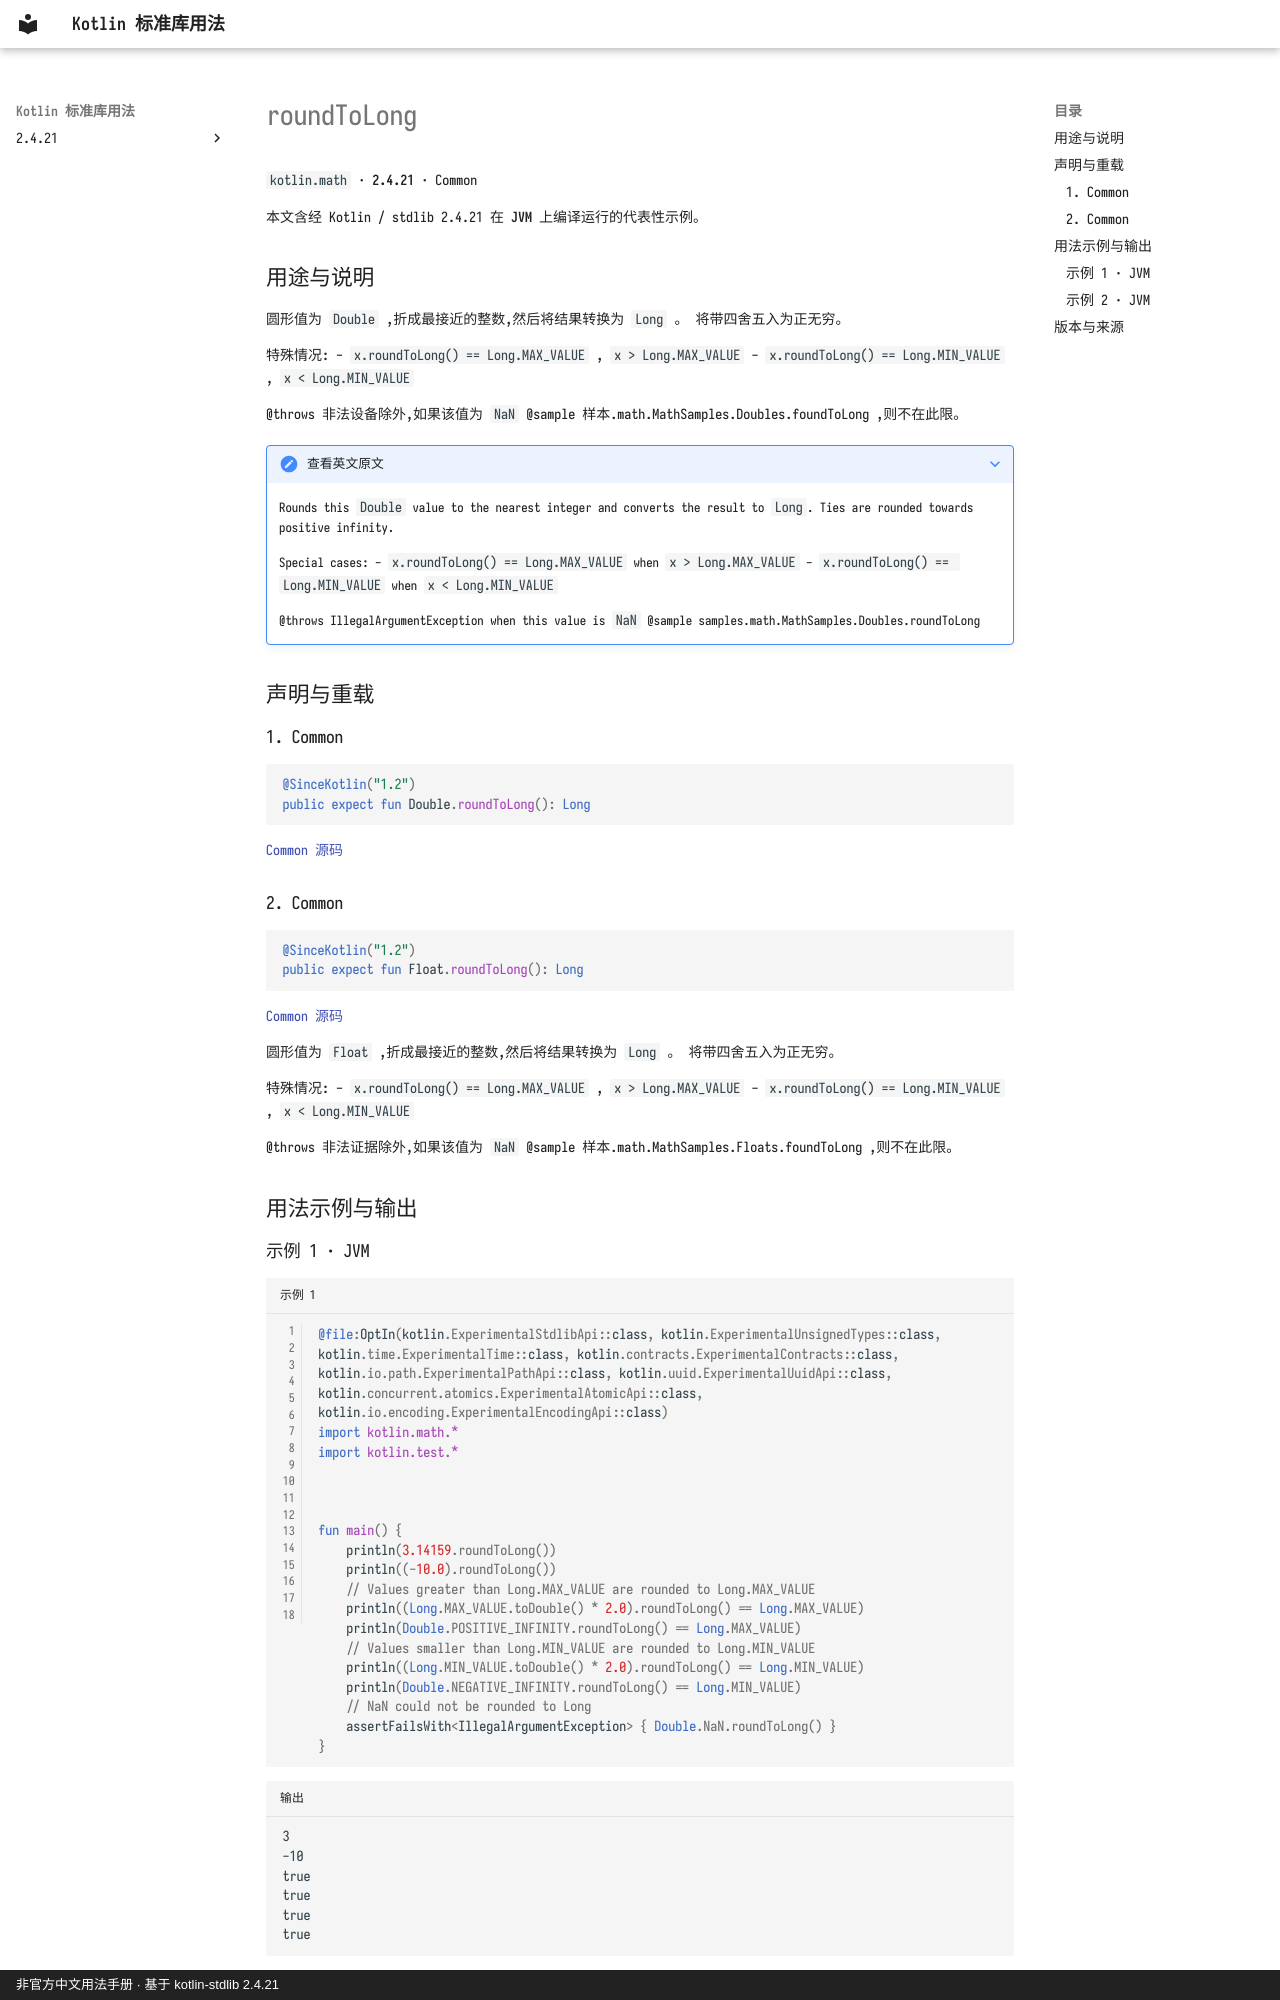

repository: oooooooko/kotlin-stdlib-docs · page: zh/api/kotlin.math/roundtolong--776cc3e6/index.html · generator: mkdocs · copyright: 非官方中文用法手册 · 基于 kotlin-stdlib 2.4.21

# roundToLong

`kotlin.math` · **2.4.21** · Common

本文含经 Kotlin / stdlib 2.4.21 在 **JVM** 上编译运行的代表性示例。

## 用途与说明

圆形值为 `Double` ,折成最接近的整数,然后将结果转换为 `Long` 。 将带四舍五入为正无穷。

特殊情况: - `x.roundToLong() == Long.MAX_VALUE` , `x > Long.MAX_VALUE` - `x.roundToLong() == Long.MIN_VALUE` , `x < Long.MIN_VALUE`

@throws 非法设备除外,如果该值为 `NaN` @sample 样本.math.MathSamples.Doubles.foundToLong ,则不在此限。

??? note "查看英文原文"

    Rounds this `Double` value to the nearest integer and converts the result to `Long`.
    Ties are rounded towards positive infinity.
    
    Special cases:
      - `x.roundToLong() == Long.MAX_VALUE` when `x > Long.MAX_VALUE`
      - `x.roundToLong() == Long.MIN_VALUE` when `x < Long.MIN_VALUE`
    
    @throws IllegalArgumentException when this value is `NaN`
    @sample samples.math.MathSamples.Doubles.roundToLong

## 声明与重载

### 1. Common

```kotlin
@SinceKotlin("1.2")
public expect fun Double.roundToLong(): Long
```

[Common 源码](https://github.com/JetBrains/kotlin/blob/v2.4.21/libraries/stdlib/common/src/kotlin/MathH.kt#L593)

### 2. Common

```kotlin
@SinceKotlin("1.2")
public expect fun Float.roundToLong(): Long
```

[Common 源码](https://github.com/JetBrains/kotlin/blob/v2.4.21/libraries/stdlib/common/src/kotlin/MathH.kt#L1117)

圆形值为 `Float` ,折成最接近的整数,然后将结果转换为 `Long` 。 将带四舍五入为正无穷。

特殊情况: - `x.roundToLong() == Long.MAX_VALUE` , `x > Long.MAX_VALUE` - `x.roundToLong() == Long.MIN_VALUE` , `x < Long.MIN_VALUE`

@throws 非法证据除外,如果该值为 `NaN` @sample 样本.math.MathSamples.Floats.foundToLong ,则不在此限。

## 用法示例与输出
